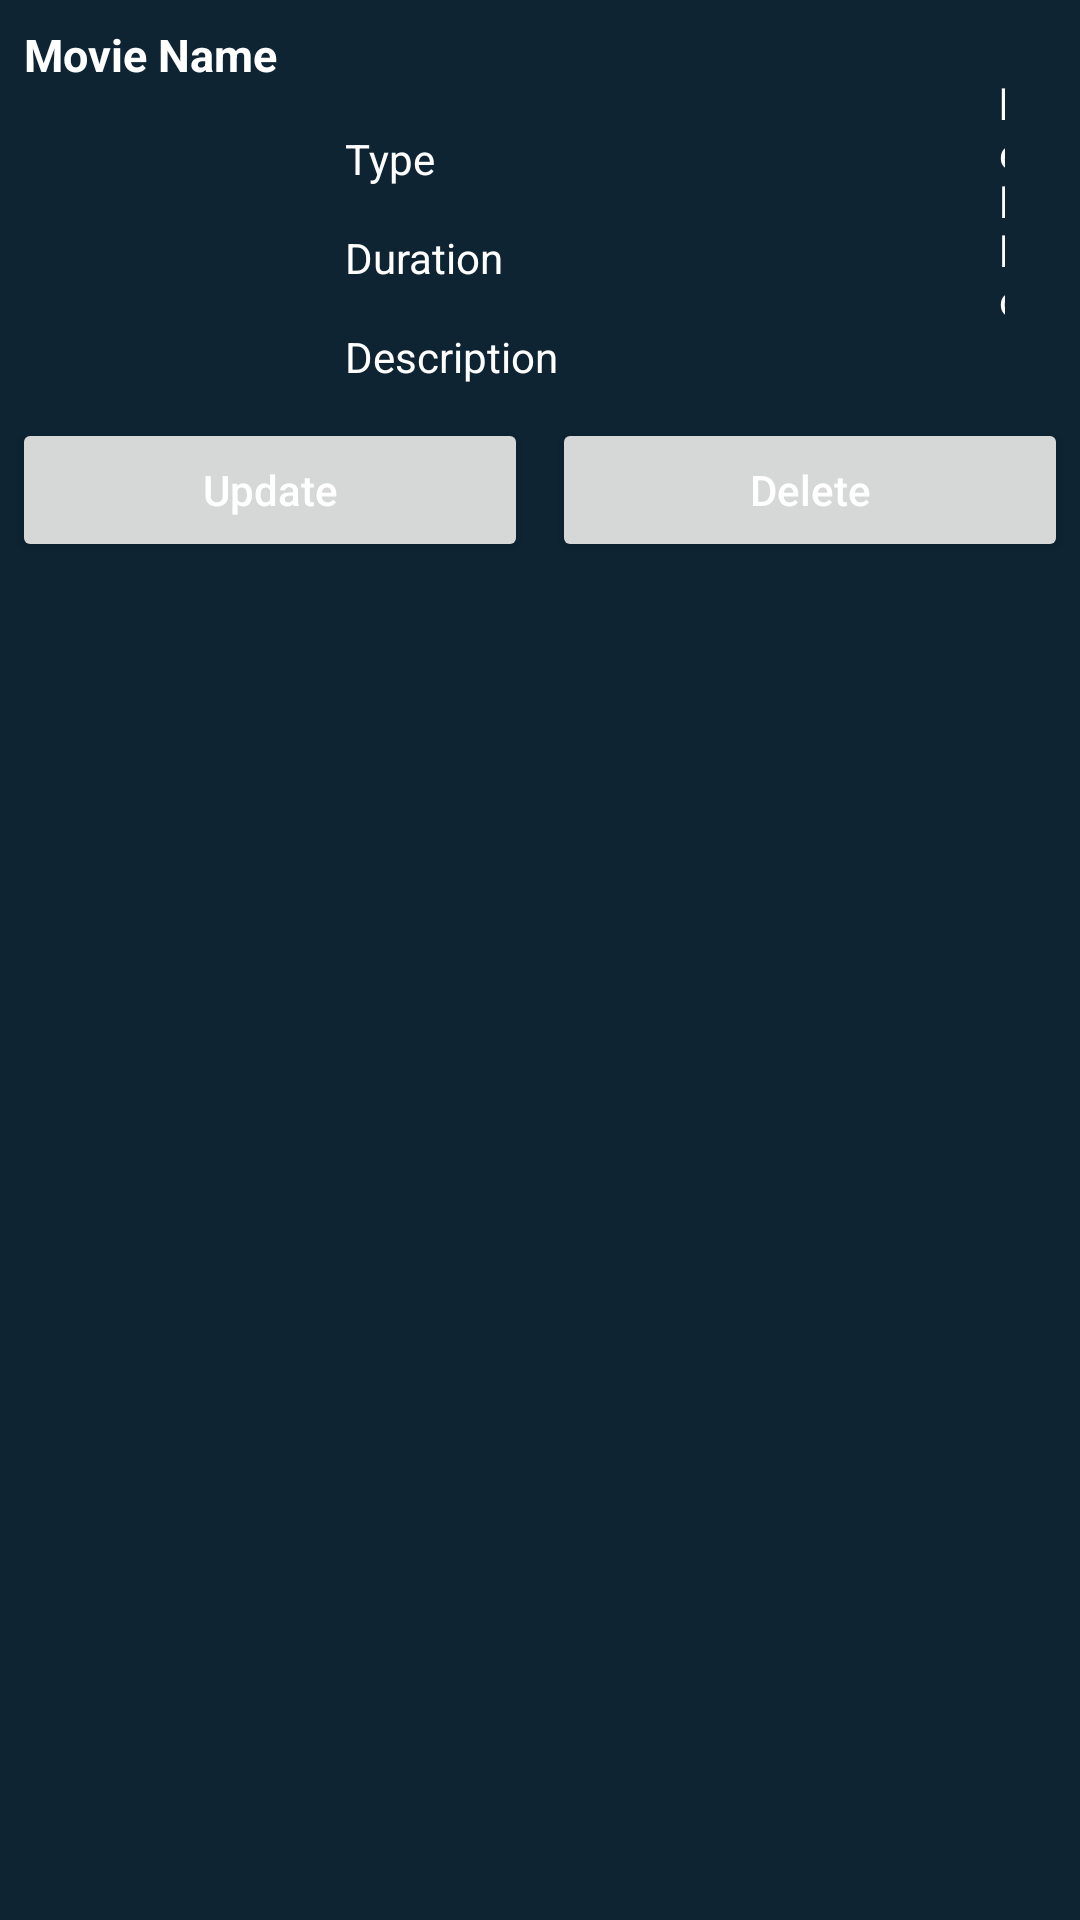

Android layout source for this screen:
<!-- AndroidManifest.xml: application theme Theme.SquadronCinema -->
<!-- res/layout/bottom_sheet_update.xml -->
<?xml version="1.0" encoding="utf-8"?>
<RelativeLayout xmlns:android="http://schemas.android.com/apk/res/android"
    android:layout_width="match_parent"
    android:layout_height="wrap_content"
    xmlns:tools="http://schemas.android.com/tools"
    android:id="@+id/idRLBSheet2"
    android:background="@color/blue_shade_1">

    <TextView
        android:id="@+id/idTVMovieName"
        android:layout_width="match_parent"
        android:layout_height="wrap_content"
        android:layout_marginStart="4dp"
        android:layout_marginTop="4dp"
        android:layout_marginEnd="4dp"
        android:layout_marginBottom="4dp"
        android:padding="4dp"
        android:text="Movie Name"
        android:textColor="@color/white"
        android:textSize="15sp"
        android:textStyle="bold" />

    <TextView
        android:id="@+id/txt1"
        android:layout_width="match_parent"
        android:layout_height="wrap_content"
        android:layout_marginStart="25dp"
        android:layout_marginTop="25dp"
        android:layout_marginEnd="25dp"
        android:layout_marginBottom="25dp"
        android:layout_toRightOf="@id/idIVMovie"
        android:paddingLeft="200dp"
        android:text="hello"
        android:textColor="@color/white" />



    <ImageView
        android:id="@+id/idIVMovie"
        android:layout_width="100dp"
        android:layout_height="100dp"
        android:layout_below="@id/idTVMovieName"
        android:layout_centerVertical="true"
        android:layout_margin="4dp"
        android:padding="4dp"
        android:src="@mipmap/ic_launcher" />



    <TextView
        android:id="@+id/idTVMovieDescription"
        android:layout_width="match_parent"
        android:layout_height="wrap_content"
        android:layout_below="@id/idTVMovieDuration"
        android:layout_marginStart="4dp"
        android:layout_marginTop="4dp"
        android:layout_marginEnd="4dp"
        android:layout_marginBottom="4dp"
        android:layout_toRightOf="@id/idIVMovie"
        android:padding="3dp"
        android:text="Description"
        android:textColor="@color/white" />


    <TextView
        android:id="@+id/idTVMovieDuration"
        android:layout_width="match_parent"
        android:layout_height="wrap_content"
        android:layout_below="@id/idTVMovieType"
        android:layout_marginStart="4dp"
        android:layout_marginTop="4dp"
        android:layout_marginEnd="4dp"
        android:layout_marginBottom="4dp"
        android:layout_toRightOf="@id/idIVMovie"
        android:padding="3dp"
        android:text="Duration"
        android:textColor="@color/white" />

    <TextView
        android:id="@+id/idTVMovieType"
        android:layout_width="match_parent"
        android:layout_height="wrap_content"
        android:layout_below="@id/idTVMovieName"
        android:layout_marginStart="4dp"
        android:layout_marginTop="4dp"
        android:layout_marginEnd="4dp"
        android:layout_marginBottom="4dp"
        android:layout_toRightOf="@id/idIVMovie"
        android:padding="3dp"
        android:text="Type"
        android:textColor="@color/white" />



    <LinearLayout
        android:layout_width="match_parent"
        android:layout_height="wrap_content"
        android:layout_below="@id/idTVMovieDescription"
        android:orientation="horizontal"
        android:weightSum="2">


        <Button
            android:id="@+id/idBtnUpdate"
            android:layout_width="0dp"
            android:layout_height="wrap_content"
            android:layout_margin="4dp"
            android:layout_weight="1"
            android:text="Update"
            android:textAllCaps="false"
            android:textColor="@color/white" />

        <Button
            android:id="@+id/idBtnDelete"
            android:layout_width="0dp"
            android:layout_height="wrap_content"
            android:layout_margin="4dp"
            android:layout_weight="1"
            android:text="Delete"
            android:textAllCaps="false"
            android:textColor="@color/white" />


    </LinearLayout>

</RelativeLayout>
<!-- resources referenced by this layout -->
<resources>
  <color name="blue_shade_1">#0e2433</color>
  <color name="white">#FFFFFFFF</color>
  <style name="Theme.SquadronCinema" parent="Theme.MaterialComponents.DayNight.DarkActionBar">
          
          <item name="colorPrimary">@color/purple_500</item>
          <item name="colorPrimaryVariant">@color/purple_700</item>
          <item name="colorOnPrimary">@color/white</item>
          
          <item name="colorSecondary">@color/teal_200</item>
          <item name="colorSecondaryVariant">@color/teal_700</item>
          <item name="colorOnSecondary">@color/black</item>
          
          <item name="android:statusBarColor" tools:targetApi="l">?attr/colorPrimaryVariant</item>
          
      </style>
  <color name="purple_500">#FF6200EE</color>
  <color name="purple_700">#FF3700B3</color>
  <color name="teal_200">#FF03DAC5</color>
  <color name="teal_700">#FF018786</color>
  <color name="black">#FF000000</color>
</resources>
